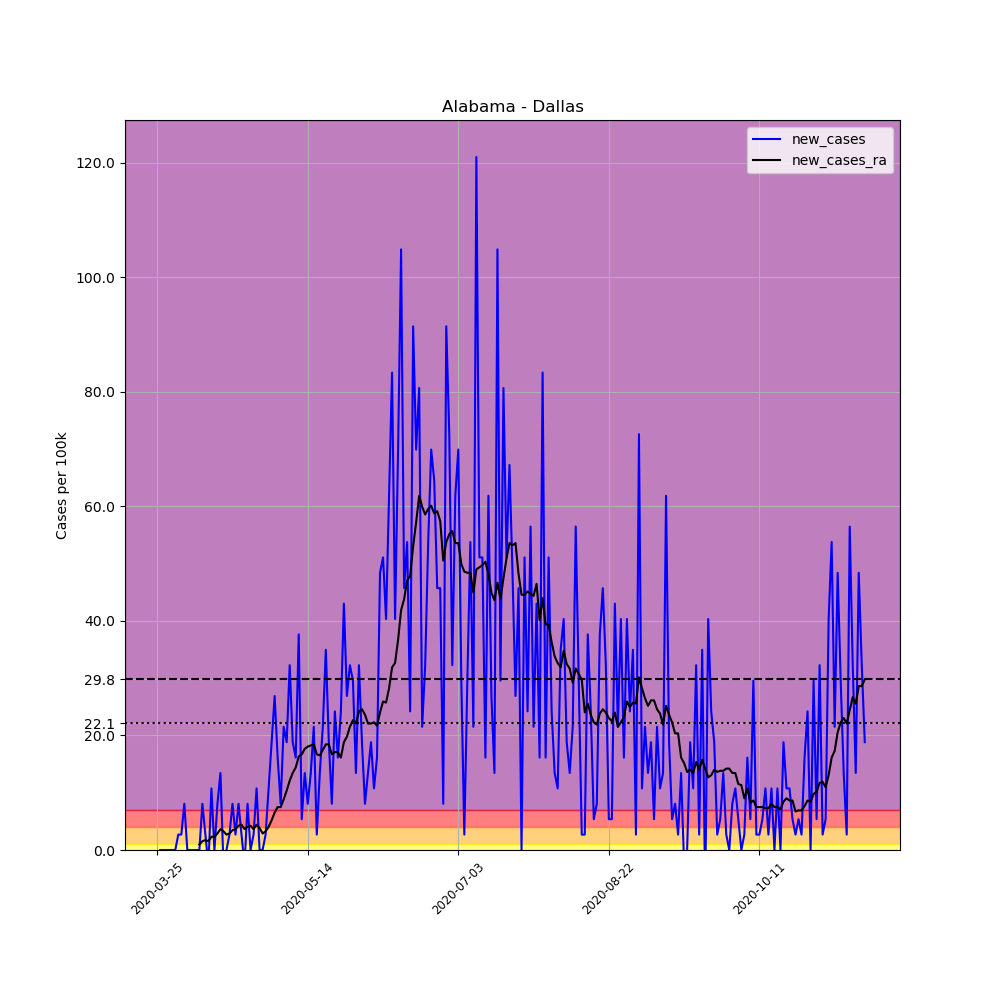

The data file committed next to this chart (first rows):
, date, county, state, fips, cases, deaths, COUNTY, STNAME, CTYNAME, POPESTIMATE2019, per_100k, new_cases, new_cases_ra
325703, 2020-03-25, Dallas, Alabama, 1047, 2, 0, 47, Alabama, Dallas, 37196, 5.377, , 
325704, 2020-03-26, Dallas, Alabama, 1047, 2, 0, 47, Alabama, Dallas, 37196, 5.377, 0.0, 
325705, 2020-03-27, Dallas, Alabama, 1047, 2, 0, 47, Alabama, Dallas, 37196, 5.377, 0.0, 
325706, 2020-03-28, Dallas, Alabama, 1047, 2, 0, 47, Alabama, Dallas, 37196, 5.377, 0.0, 
325707, 2020-03-29, Dallas, Alabama, 1047, 2, 0, 47, Alabama, Dallas, 37196, 5.377, 0.0, 
325708, 2020-03-30, Dallas, Alabama, 1047, 2, 0, 47, Alabama, Dallas, 37196, 5.377, 0.0, 
325709, 2020-03-31, Dallas, Alabama, 1047, 2, 0, 47, Alabama, Dallas, 37196, 5.377, 0.0, 
325710, 2020-04-01, Dallas, Alabama, 1047, 3, 0, 47, Alabama, Dallas, 37196, 8.065, 2.688, 
325711, 2020-04-02, Dallas, Alabama, 1047, 4, 0, 47, Alabama, Dallas, 37196, 10.75, 2.688, 
325712, 2020-04-03, Dallas, Alabama, 1047, 7, 0, 47, Alabama, Dallas, 37196, 18.82, 8.065, 
325713, 2020-04-04, Dallas, Alabama, 1047, 7, 0, 47, Alabama, Dallas, 37196, 18.82, 0.0, 
325714, 2020-04-05, Dallas, Alabama, 1047, 7, 0, 47, Alabama, Dallas, 37196, 18.82, 0.0, 
325715, 2020-04-06, Dallas, Alabama, 1047, 7, 0, 47, Alabama, Dallas, 37196, 18.82, 0.0, 
325716, 2020-04-07, Dallas, Alabama, 1047, 7, 0, 47, Alabama, Dallas, 37196, 18.82, 0.0, 
325717, 2020-04-08, Dallas, Alabama, 1047, 7, 0, 47, Alabama, Dallas, 37196, 18.82, 0.0, 0.9602
325718, 2020-04-09, Dallas, Alabama, 1047, 10, 0, 47, Alabama, Dallas, 37196, 26.88, 8.065, 1.536
325719, 2020-04-10, Dallas, Alabama, 1047, 11, 0, 47, Alabama, Dallas, 37196, 29.57, 2.688, 1.728
325720, 2020-04-11, Dallas, Alabama, 1047, 10, 0, 47, Alabama, Dallas, 37196, 26.88, -2.688, 1.536
325721, 2020-04-12, Dallas, Alabama, 1047, 14, 0, 47, Alabama, Dallas, 37196, 37.64, 10.75, 2.304
325722, 2020-04-13, Dallas, Alabama, 1047, 14, 0, 47, Alabama, Dallas, 37196, 37.64, 0.0, 2.304
325723, 2020-04-14, Dallas, Alabama, 1047, 17, 0, 47, Alabama, Dallas, 37196, 45.7, 8.065, 2.88
325724, 2020-04-15, Dallas, Alabama, 1047, 22, 2, 47, Alabama, Dallas, 37196, 59.15, 13.44, 3.649
325725, 2020-04-16, Dallas, Alabama, 1047, 21, 2, 47, Alabama, Dallas, 37196, 56.46, -2.688, 3.265
325726, 2020-04-17, Dallas, Alabama, 1047, 21, 2, 47, Alabama, Dallas, 37196, 56.46, 0.0, 2.688
325727, 2020-04-18, Dallas, Alabama, 1047, 22, 2, 47, Alabama, Dallas, 37196, 59.15, 2.688, 2.88
325728, 2020-04-19, Dallas, Alabama, 1047, 25, 2, 47, Alabama, Dallas, 37196, 67.21, 8.065, 3.457
325729, 2020-04-20, Dallas, Alabama, 1047, 26, 2, 47, Alabama, Dallas, 37196, 69.9, 2.688, 3.649
325730, 2020-04-21, Dallas, Alabama, 1047, 29, 2, 47, Alabama, Dallas, 37196, 77.97, 8.065, 4.225
325731, 2020-04-22, Dallas, Alabama, 1047, 30, 2, 47, Alabama, Dallas, 37196, 80.65, 2.688, 4.417
325732, 2020-04-23, Dallas, Alabama, 1047, 29, 2, 47, Alabama, Dallas, 37196, 77.97, -2.688, 3.649
325733, 2020-04-24, Dallas, Alabama, 1047, 32, 2, 47, Alabama, Dallas, 37196, 86.03, 8.065, 4.033
325734, 2020-04-25, Dallas, Alabama, 1047, 32, 2, 47, Alabama, Dallas, 37196, 86.03, 0.0, 4.225
325735, 2020-04-26, Dallas, Alabama, 1047, 33, 2, 47, Alabama, Dallas, 37196, 88.72, 2.688, 3.649
325736, 2020-04-27, Dallas, Alabama, 1047, 37, 3, 47, Alabama, Dallas, 37196, 99.47, 10.75, 4.417
325737, 2020-04-28, Dallas, Alabama, 1047, 37, 3, 47, Alabama, Dallas, 37196, 99.47, 0.0, 3.841
325738, 2020-04-29, Dallas, Alabama, 1047, 37, 3, 47, Alabama, Dallas, 37196, 99.47, 0.0, 2.88
325739, 2020-04-30, Dallas, Alabama, 1047, 38, 3, 47, Alabama, Dallas, 37196, 102.2, 2.688, 3.265
325740, 2020-05-01, Dallas, Alabama, 1047, 42, 3, 47, Alabama, Dallas, 37196, 112.9, 10.75, 4.033
325741, 2020-05-02, Dallas, Alabama, 1047, 49, 3, 47, Alabama, Dallas, 37196, 131.7, 18.82, 5.185
325742, 2020-05-03, Dallas, Alabama, 1047, 59, 3, 47, Alabama, Dallas, 37196, 158.6, 26.88, 6.529
325743, 2020-05-04, Dallas, Alabama, 1047, 65, 3, 47, Alabama, Dallas, 37196, 174.7, 16.13, 7.489
325744, 2020-05-05, Dallas, Alabama, 1047, 68, 3, 47, Alabama, Dallas, 37196, 182.8, 8.065, 7.489
325745, 2020-05-06, Dallas, Alabama, 1047, 76, 3, 47, Alabama, Dallas, 37196, 204.3, 21.51, 8.834
325746, 2020-05-07, Dallas, Alabama, 1047, 83, 3, 47, Alabama, Dallas, 37196, 223.1, 18.82, 10.37
325747, 2020-05-08, Dallas, Alabama, 1047, 95, 3, 47, Alabama, Dallas, 37196, 255.4, 32.26, 12.1
325748, 2020-05-09, Dallas, Alabama, 1047, 102, 3, 47, Alabama, Dallas, 37196, 274.2, 18.82, 13.44
325749, 2020-05-10, Dallas, Alabama, 1047, 108, 3, 47, Alabama, Dallas, 37196, 290.4, 16.13, 14.4
325750, 2020-05-11, Dallas, Alabama, 1047, 122, 3, 47, Alabama, Dallas, 37196, 328, 37.64, 16.32
325751, 2020-05-12, Dallas, Alabama, 1047, 124, 3, 47, Alabama, Dallas, 37196, 333.4, 5.377, 16.71
325752, 2020-05-13, Dallas, Alabama, 1047, 129, 3, 47, Alabama, Dallas, 37196, 346.8, 13.44, 17.67
325753, 2020-05-14, Dallas, Alabama, 1047, 132, 3, 47, Alabama, Dallas, 37196, 354.9, 8.065, 18.05
325754, 2020-05-15, Dallas, Alabama, 1047, 137, 3, 47, Alabama, Dallas, 37196, 368.3, 13.44, 18.24
325755, 2020-05-16, Dallas, Alabama, 1047, 145, 3, 47, Alabama, Dallas, 37196, 389.8, 21.51, 18.44
325756, 2020-05-17, Dallas, Alabama, 1047, 146, 3, 47, Alabama, Dallas, 37196, 392.5, 2.688, 16.71
325757, 2020-05-18, Dallas, Alabama, 1047, 151, 3, 47, Alabama, Dallas, 37196, 406, 13.44, 16.51
325758, 2020-05-19, Dallas, Alabama, 1047, 159, 3, 47, Alabama, Dallas, 37196, 427.5, 21.51, 17.47
325759, 2020-05-20, Dallas, Alabama, 1047, 172, 3, 47, Alabama, Dallas, 37196, 462.4, 34.95, 18.44
325760, 2020-05-21, Dallas, Alabama, 1047, 179, 3, 47, Alabama, Dallas, 37196, 481.2, 18.82, 18.44
325761, 2020-05-22, Dallas, Alabama, 1047, 182, 3, 47, Alabama, Dallas, 37196, 489.3, 8.065, 16.71
325762, 2020-05-23, Dallas, Alabama, 1047, 191, 3, 47, Alabama, Dallas, 37196, 513.5, 24.2, 17.09
... 176 more rows
